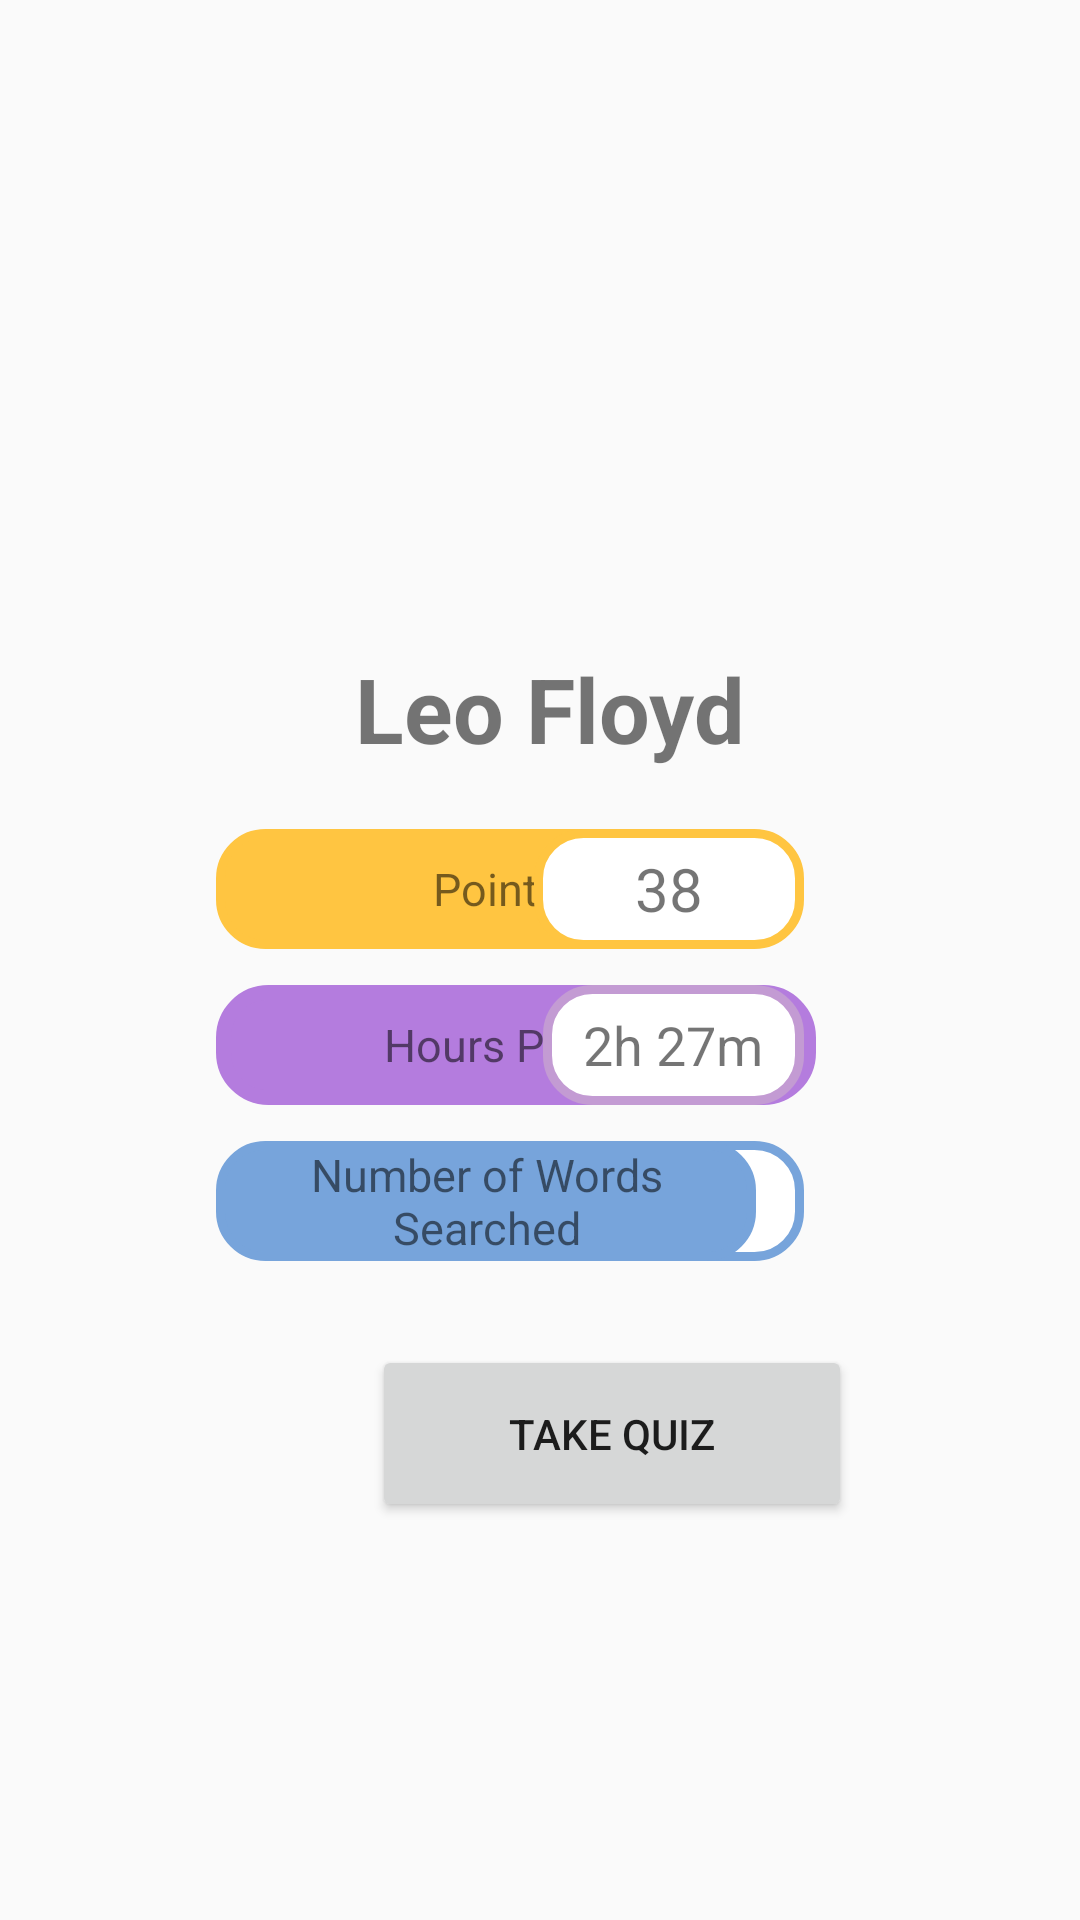

The Android layout XML behind this screen, and the referenced resources:
<!-- AndroidManifest.xml: application theme AppTheme -->
<!-- res/layout/homepage.xml -->
<?xml version="1.0" encoding="utf-8"?>
<androidx.constraintlayout.widget.ConstraintLayout xmlns:android="http://schemas.android.com/apk/res/android"
    xmlns:app="http://schemas.android.com/apk/res-auto"
    xmlns:tools="http://schemas.android.com/tools"
    android:id="@+id/linearLayout"
    android:layout_width="match_parent"
    android:layout_height="match_parent">

    <ImageView
        android:id="@+id/player_image"
        android:layout_width="184dp"
        android:layout_height="160dp"
        android:layout_marginTop="36dp"
        android:text="@string/player_name"
        app:layout_constraintEnd_toEndOf="parent"
        app:layout_constraintHorizontal_bias="0.497"
        app:layout_constraintStart_toStartOf="parent"
        app:layout_constraintTop_toTopOf="parent"
        app:srcCompat="@drawable/download" />

    <TextView
        android:id="@+id/player_name"
        android:layout_width="wrap_content"
        android:layout_height="wrap_content"
        android:layout_marginStart="138dp"
        android:layout_marginLeft="138dp"
        android:layout_marginTop="20dp"
        android:layout_marginEnd="138dp"
        android:layout_marginRight="138dp"
        android:text="@string/player_name"
        android:textSize="30sp"
        android:textStyle="bold"
        app:layout_constraintEnd_toEndOf="parent"
        app:layout_constraintHorizontal_bias="0.433"
        app:layout_constraintStart_toStartOf="parent"
        app:layout_constraintTop_toBottomOf="@+id/player_image" />

    <TextView
        android:id="@+id/points_title"
        android:layout_width="187dp"
        android:layout_height="40dp"
        android:layout_marginStart="72dp"
        android:layout_marginLeft="72dp"
        android:layout_marginTop="20dp"
        android:background="@drawable/corners4"
        android:gravity="center"
        android:text="@string/points_title"
        android:textSize="15sp"
        app:layout_constraintStart_toStartOf="parent"
        app:layout_constraintTop_toBottomOf="@+id/player_name" />

    <TextView
        android:id="@+id/number_of_points"
        android:layout_width="90dp"
        android:layout_height="40dp"
        android:layout_marginTop="20dp"
        android:layout_marginEnd="92dp"
        android:layout_marginRight="92dp"
        android:background="@drawable/corners5"
        android:gravity="center"
        android:text="@string/number_of_points"
        android:textSize="20sp"
        app:layout_constraintEnd_toEndOf="parent"
        app:layout_constraintTop_toBottomOf="@+id/player_name" />

    <TextView
        android:id="@+id/number_of_words_searched"
        android:layout_width="74dp"
        android:layout_height="40dp"
        android:layout_marginTop="52dp"
        android:layout_marginEnd="92dp"
        android:layout_marginRight="92dp"
        android:background="@drawable/corners3"
        android:gravity="center"
        android:text="@string/number_words_searched"
        android:textSize="20sp"
        app:layout_constraintEnd_toEndOf="parent"
        app:layout_constraintTop_toTopOf="@+id/number_of_hours_played" />

    <TextView
        android:id="@+id/words_searched"
        android:layout_width="180dp"
        android:layout_height="40dp"
        android:layout_marginStart="72dp"
        android:layout_marginLeft="72dp"
        android:layout_marginTop="12dp"
        android:background="@drawable/corners2"
        android:gravity="center"
        android:text="@string/searched_words"
        android:textSize="15sp"
        app:layout_constraintStart_toStartOf="parent"
        app:layout_constraintTop_toBottomOf="@+id/hours_played_title" />

    <TextView
        android:id="@+id/hours_played_title"
        android:layout_width="200dp"
        android:layout_height="40dp"
        android:layout_marginStart="72dp"
        android:layout_marginLeft="72dp"
        android:layout_marginTop="12dp"
        android:background="@drawable/corners"
        android:gravity="center"
        android:text="@string/hours_played_title"
        android:textSize="15sp"
        app:layout_constraintStart_toStartOf="parent"
        app:layout_constraintTop_toBottomOf="@+id/points_title" />

    <TextView
        android:id="@+id/number_of_hours_played"
        android:layout_width="87dp"
        android:layout_height="40dp"
        android:layout_marginTop="12dp"
        android:layout_marginEnd="92dp"
        android:layout_marginRight="92dp"
        android:background="@drawable/corners1"
        android:gravity="center"
        android:text="@string/number_of_hours_played"
        android:textSize="18sp"
        app:layout_constraintEnd_toEndOf="parent"
        app:layout_constraintTop_toBottomOf="@+id/number_of_points" />

    <Button
        android:id="@+id/start_button"
        android:layout_width="160dp"
        android:layout_height="59dp"
        android:layout_marginStart="124dp"
        android:layout_marginLeft="124dp"
        android:layout_marginTop="28dp"
        android:onClick="onClickToQuiz"
        android:text="@string/buttonTitle"
        app:layout_constraintStart_toStartOf="parent"
        app:layout_constraintTop_toBottomOf="@+id/words_searched" />


</androidx.constraintlayout.widget.ConstraintLayout>
<!-- resources referenced by this layout -->
<resources>
  <!-- drawable corners (drawable) -->
  <?xml version="1.0" encoding="utf-8"?>
  <shape xmlns:android="http://schemas.android.com/apk/res/android">
  
  
          android:shape="rectangle" android:padding="10dp">
          <solid android:color="#B47CDE  "/>
          <stroke android:width="5dp" android:color="#B47CDE" />
          <corners
              android:bottomRightRadius="15dp"
              android:bottomLeftRadius="15dp"
              android:topLeftRadius="15dp"
              android:topRightRadius="15dp"/>
  
  </shape>
  <!-- drawable corners1 (drawable) -->
  <?xml version="1.0" encoding="utf-8"?>
  <shape xmlns:android="http://schemas.android.com/apk/res/android">
  
  
          android:shape="rectangle" android:padding="10dp">
          <solid android:color="#ffffff"/>
          <stroke android:width="3dp" android:color="#C39BD3" />
          <corners
              android:bottomRightRadius="15dp"
              android:bottomLeftRadius="15dp"
              android:topLeftRadius="15dp"
              android:topRightRadius="15dp"/>
  
  </shape>
  <!-- drawable corners2 (drawable) -->
  <?xml version="1.0" encoding="utf-8"?>
  <shape xmlns:android="http://schemas.android.com/apk/res/android">
  
  
          android:shape="rectangle" android:padding="10dp">
          <solid android:color="#77A4DB"/>
          <stroke android:width="3dp" android:color="#77A4DB" />
          <corners
              android:bottomRightRadius="15dp"
              android:bottomLeftRadius="15dp"
              android:topLeftRadius="15dp"
              android:topRightRadius="15dp"/>
  
  </shape>
  <!-- drawable corners3 (drawable) -->
  <?xml version="1.0" encoding="utf-8"?>
  <shape xmlns:android="http://schemas.android.com/apk/res/android">
  
  
          android:shape="rectangle" android:padding="10dp">
          <solid android:color="#ffffff"/>
          <stroke android:width="3dp" android:color="#77A4DB" />
          <corners
              android:bottomRightRadius="15dp"
              android:bottomLeftRadius="15dp"
              android:topLeftRadius="15dp"
              android:topRightRadius="15dp"/>
  
  </shape>
  <!-- drawable corners4 (drawable) -->
  <?xml version="1.0" encoding="utf-8"?>
  <shape xmlns:android="http://schemas.android.com/apk/res/android">
  
  
          android:shape="rectangle" android:padding="10dp">
          <solid android:color="#FFC541"/>
          <stroke android:width="3dp" android:color="#FFC541 " />
          <corners
              android:bottomRightRadius="15dp"
              android:bottomLeftRadius="15dp"
              android:topLeftRadius="15dp"
              android:topRightRadius="15dp"/>
  
  </shape>
  <!-- drawable corners5 (drawable) -->
  <?xml version="1.0" encoding="utf-8"?>
  <shape xmlns:android="http://schemas.android.com/apk/res/android">
  
  
          android:shape="rectangle" android:padding="10dp">
          <solid android:color="#ffffff"/>
          <stroke android:width="3dp" android:color="#FFC541   " />
          <corners
              android:bottomRightRadius="15dp"
              android:bottomLeftRadius="15dp"
              android:topLeftRadius="15dp"
              android:topRightRadius="15dp"/>
  
  </shape>
  <string name="buttonTitle">Take Quiz</string>
  <string name="hours_played_title">Hours Played</string>
  <string name="number_of_hours_played">2h 27m</string>
  <string name="number_of_points">38</string>
  <string name="number_words_searched">11</string>
  <string name="player_name">Leo Floyd</string>
  <string name="points_title">Points</string>
  <string name="searched_words">Number of Words Searched</string>
  <style name="AppTheme" parent="Theme.AppCompat.Light.DarkActionBar">
          
          <item name="colorPrimary">@color/blue</item>
          <item name="colorPrimaryDark">@color/darkgrey</item>
          <item name="colorAccent">@color/darkgrey</item>
  
      </style>
  <color name="blue">#3498DB</color>
  <color name="darkgrey">#2C3E50</color>
</resources>
